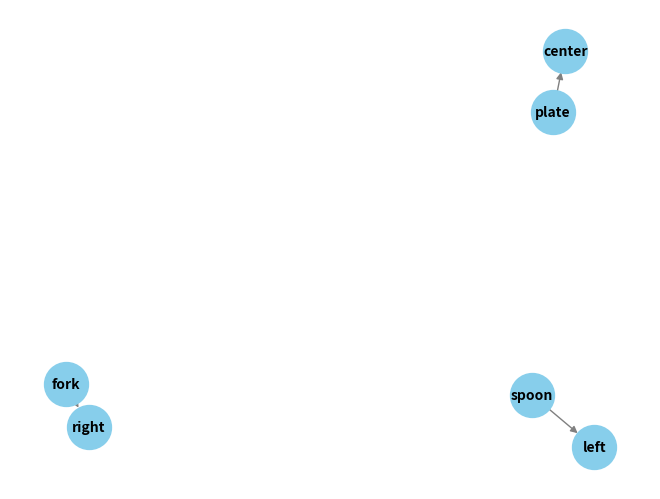

Reproduce this figure in Python.
#pip install networkx matplotlib


import networkx as nx
import matplotlib.pyplot as plt

# Given tuple with objects and directions
arrangement_tuple = (('plate', 'center'), ('fork', 'right'), ('spoon', 'left'))

# Create a directed graph
G = nx.DiGraph()

# Add nodes and edges based on the arrangement tuple
for obj, direction in arrangement_tuple:
    G.add_node(obj)  # Add the object as a node
    G.add_edge(obj, direction)  # Add an edge from the object to the direction

# Plot the graph
pos = nx.spring_layout(G)
nx.draw(G, pos, with_labels=True, font_weight='bold', node_size=1000, node_color='skyblue', font_size=10, edge_color='gray')
plt.show()
